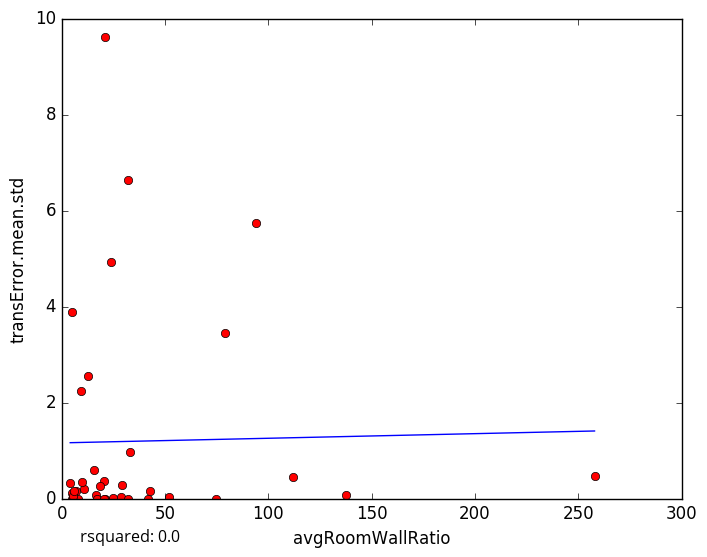

The file beside this chart, header and first rows:
avgRoomWallRatio, transError.mean.std
28.75, 0.02687
137.6, 0.08188
52.12, 0.0387
11.06, 0.1959
25.1, 0.00292
5.114, 0.0
5.207, 0.1234
16.42, 0.06986
23.83, 4.923
20.86, 9.62
5.367, 0.0
6.825, 0.1565
8.06, 0.0
29.1, 0.2777
112.2, 0.4487
9.945, 0.3473
20.35, 0.3548
32.06, 0.0
5.66, 0.05849
41.71, 0.0
4.16, 0.3213
257.9, 0.4772
18.44, 0.2555
78.86, 3.456
17.03, 0.0
5.206, 3.877
15.59, 0.5967
9.402, 2.237
5.768, 0.1634
32.85, 0.9679
21.17, 0.0
12.58, 2.548
31.92, 6.634
20.65, 0.0
94.02, 5.745
74.58, 0.0
42.73, 0.1545
5-Fold RMSE:, 1.325, 1.508, 3.68, 1.526, 1.526
Average 5-Fold RMSE:, 2.197
5-Fold rsquared:, -0.1047, -0.03916, -2031, -0.3017, -0.3017
Average 5-Fold rsquared:, -409.1
